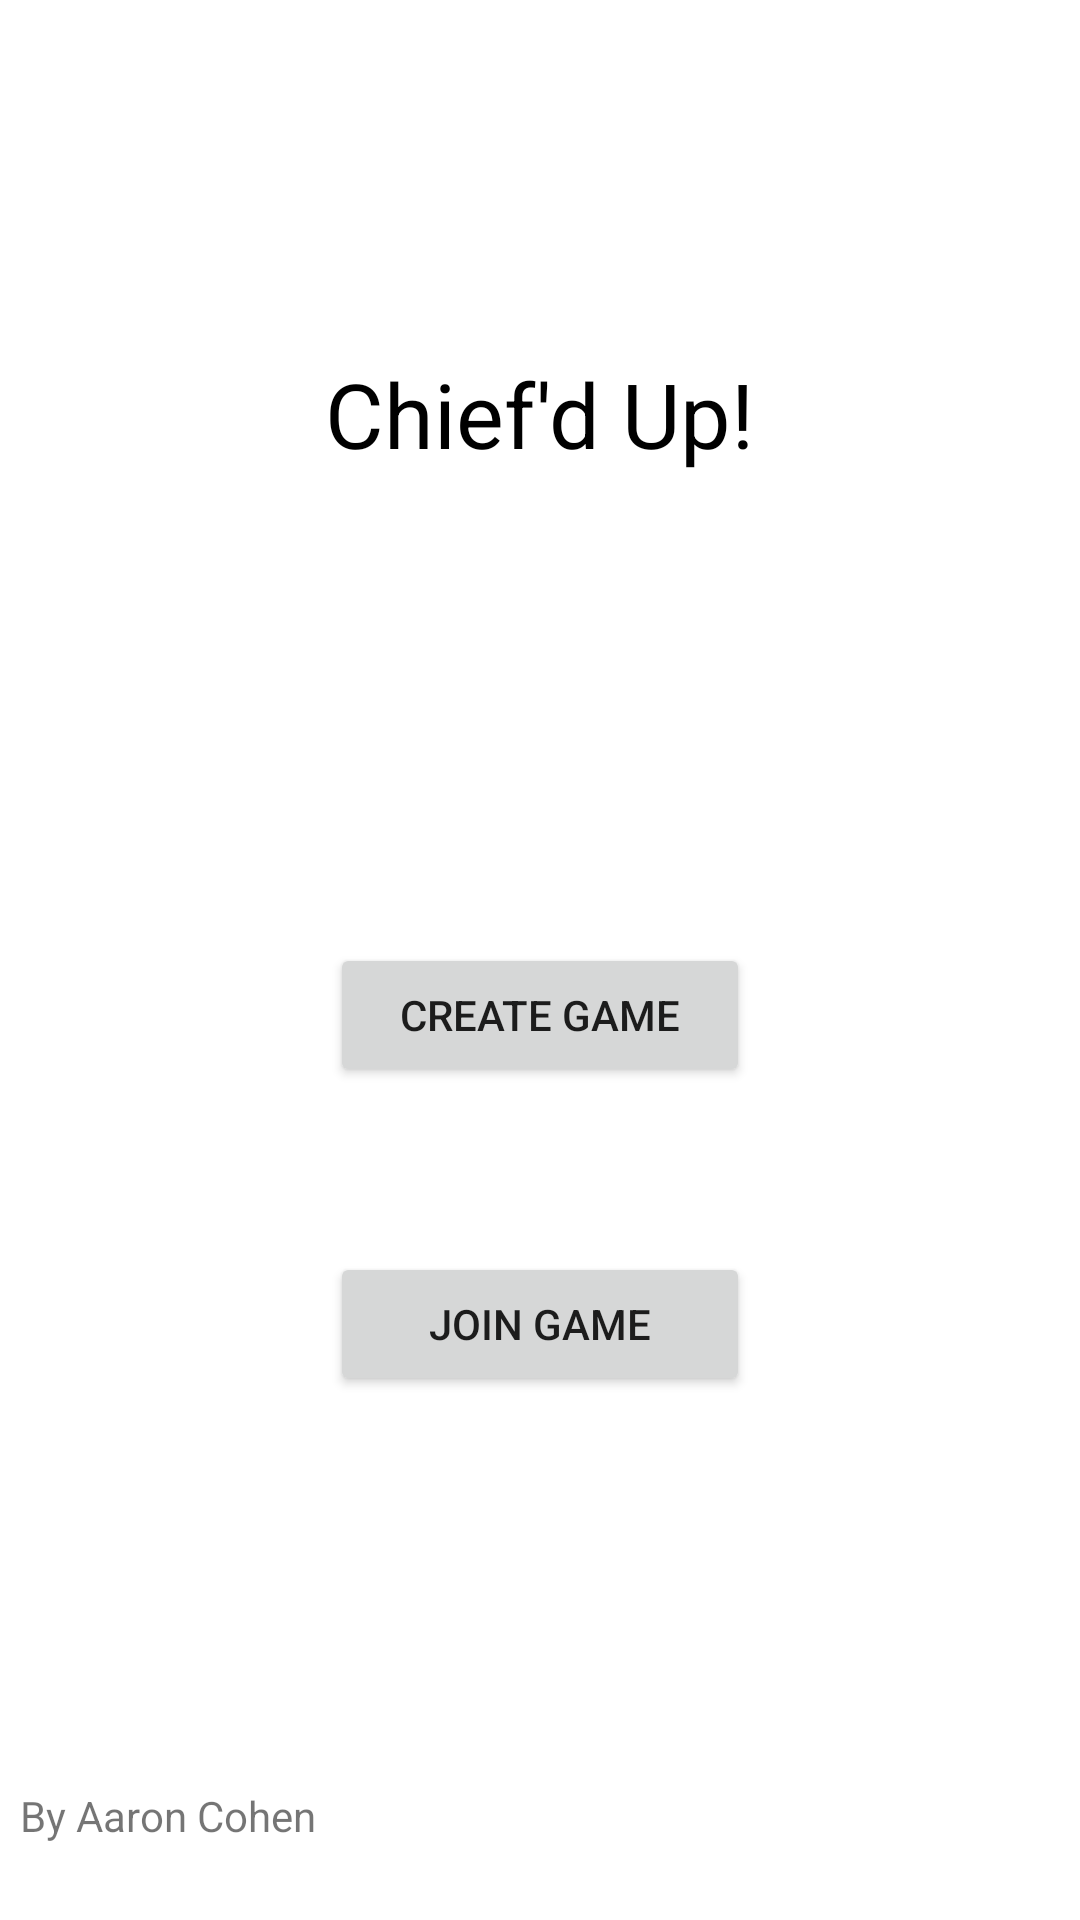

Write the Android layout XML for this screen, with the resource values it uses.
<!-- AndroidManifest.xml: application theme Theme.ChiefdUp -->
<!-- res/layout/activity_main.xml -->
<?xml version="1.0" encoding="utf-8"?>
<androidx.constraintlayout.widget.ConstraintLayout xmlns:android="http://schemas.android.com/apk/res/android"
    xmlns:app="http://schemas.android.com/apk/res-auto"
    xmlns:tools="http://schemas.android.com/tools"
    android:layout_width="match_parent"
    android:layout_height="match_parent"
    tools:context=".MainActivity">

    <TextView
        android:id="@+id/textView"
        android:layout_width="wrap_content"
        android:layout_height="wrap_content"
        android:text="@string/chief_d_up"
        android:textColor="#000000"
        android:textSize="30sp"
        app:layout_constraintBottom_toBottomOf="parent"
        app:layout_constraintEnd_toEndOf="parent"
        app:layout_constraintStart_toStartOf="parent"
        app:layout_constraintTop_toTopOf="parent"
        app:layout_constraintVertical_bias="0.196" />

    <TextView
        android:id="@+id/textView2"
        android:layout_width="wrap_content"
        android:layout_height="wrap_content"
        android:text="@string/by_aaron_cohen"
        app:layout_constraintBottom_toBottomOf="parent"
        app:layout_constraintEnd_toEndOf="parent"
        app:layout_constraintHorizontal_bias="0.025"
        app:layout_constraintStart_toStartOf="parent"
        app:layout_constraintTop_toTopOf="parent"
        app:layout_constraintVertical_bias="0.959" />

    <Button
        android:id="@+id/createButton"
        android:layout_width="140dp"
        android:layout_height="wrap_content"
        android:text="Create Game"
        app:layout_constraintBottom_toBottomOf="parent"
        app:layout_constraintEnd_toEndOf="parent"
        app:layout_constraintStart_toStartOf="parent"
        app:layout_constraintTop_toTopOf="parent"
        app:layout_constraintVertical_bias="0.531" />

    <Button
        android:id="@+id/joinButton"
        android:layout_width="140dp"
        android:layout_height="wrap_content"
        android:text="Join Game"
        app:layout_constraintBottom_toBottomOf="parent"
        app:layout_constraintEnd_toEndOf="parent"
        app:layout_constraintStart_toStartOf="parent"
        app:layout_constraintTop_toTopOf="parent"
        app:layout_constraintVertical_bias="0.705" />
</androidx.constraintlayout.widget.ConstraintLayout>
<!-- resources referenced by this layout -->
<resources>
  <string name="by_aaron_cohen">By Aaron Cohen</string>
  <string name="chief_d_up">Chief\'d Up!</string>
  <style name="Theme.ChiefdUp" parent="Theme.MaterialComponents.DayNight.DarkActionBar">
          
          <item name="colorPrimary">@color/purple_500</item>
          <item name="colorPrimaryVariant">@color/purple_700</item>
          <item name="colorOnPrimary">@color/white</item>
          
          <item name="colorSecondary">@color/teal_200</item>
          <item name="colorSecondaryVariant">@color/teal_700</item>
          <item name="colorOnSecondary">@color/black</item>
          
          <item name="android:statusBarColor" tools:targetApi="l">?attr/colorPrimaryVariant</item>
          
      </style>
  <color name="purple_500">#FF6200EE</color>
  <color name="purple_700">#FF3700B3</color>
  <color name="white">#FFFFFFFF</color>
  <color name="teal_200">#FF03DAC5</color>
  <color name="teal_700">#FF018786</color>
  <color name="black">#FF000000</color>
</resources>
